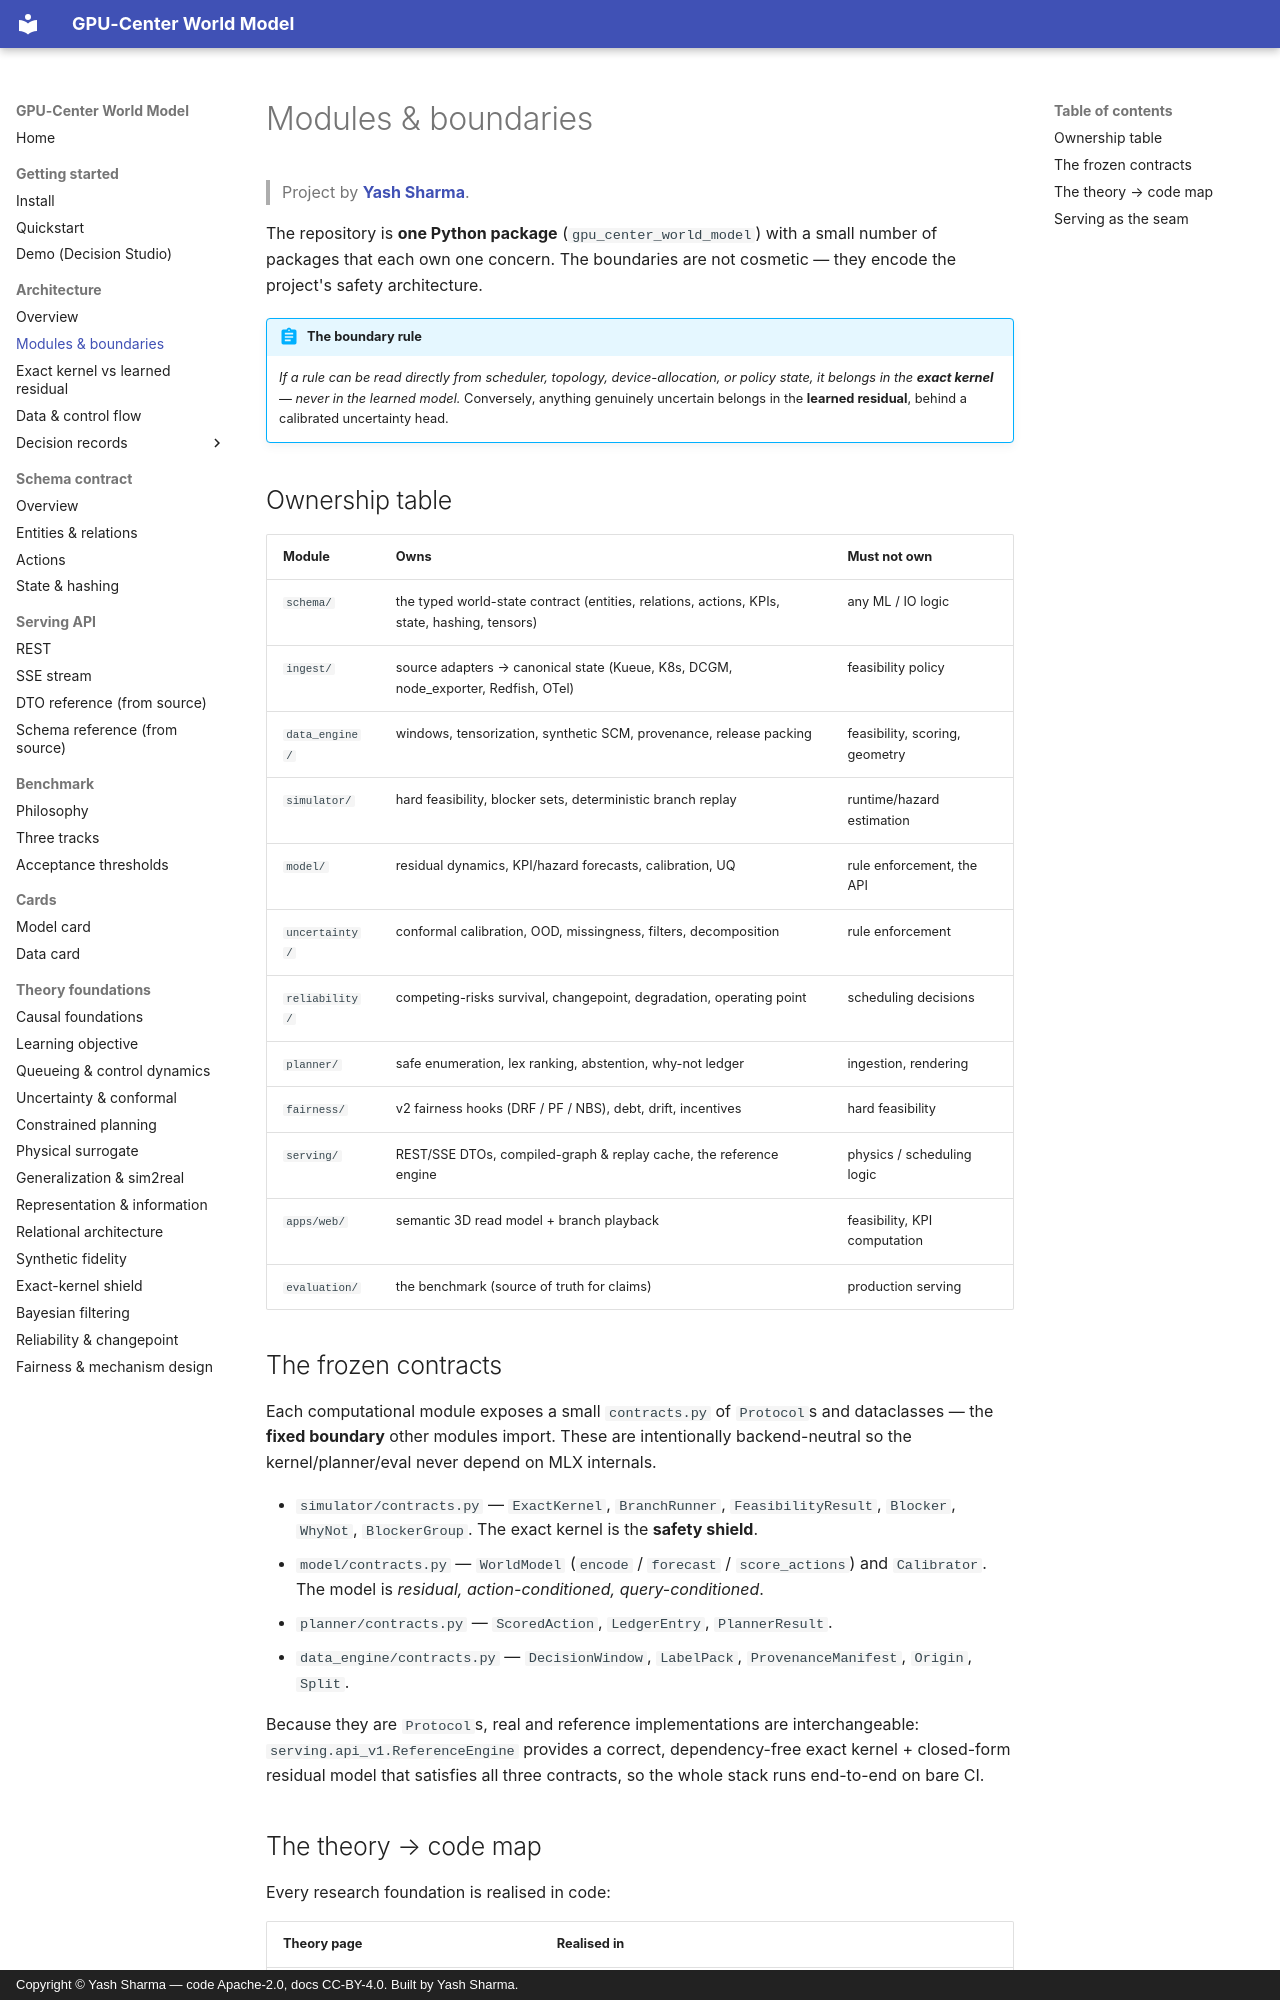

repository: YashSharmaa/World-Model · page: architecture/modules/index.html · generator: mkdocs · copyright: Copyright © Yash Sharma — code Apache-2.0, docs CC-BY-4.0. Built by Yash Sharma.

<!--
  GPU-Center World Model — module boundaries.
  Author:  Yash Sharma · https://www.linkedin.com/in/yashsharmaa/
  License: CC-BY-4.0
-->

# Modules & boundaries

> Project by **[Yash Sharma](https://www.linkedin.com/in/yashsharmaa/)**.

The repository is **one Python package** (`gpu_center_world_model`) with a small
number of packages that each own one concern. The boundaries are not cosmetic —
they encode the project's safety architecture.

!!! abstract "The boundary rule"
    *If a rule can be read directly from scheduler, topology, device-allocation,
    or policy state, it belongs in the **exact kernel** — never in the learned
    model.* Conversely, anything genuinely uncertain belongs in the **learned
    residual**, behind a calibrated uncertainty head.

## Ownership table

| Module | Owns | Must **not** own |
|---|---|---|
| `schema/` | the typed world-state contract (entities, relations, actions, KPIs, state, hashing, tensors) | any ML / IO logic |
| `ingest/` | source adapters → canonical state (Kueue, K8s, DCGM, node_exporter, Redfish, OTel) | feasibility policy |
| `data_engine/` | windows, tensorization, synthetic SCM, provenance, release packing | feasibility, scoring, geometry |
| `simulator/` | hard feasibility, blocker sets, deterministic branch replay | runtime/hazard estimation |
| `model/` | residual dynamics, KPI/hazard forecasts, calibration, UQ | rule enforcement, the API |
| `uncertainty/` | conformal calibration, OOD, missingness, filters, decomposition | rule enforcement |
| `reliability/` | competing-risks survival, changepoint, degradation, operating point | scheduling decisions |
| `planner/` | safe enumeration, lex ranking, abstention, why-not ledger | ingestion, rendering |
| `fairness/` | v2 fairness hooks (DRF / PF / NBS), debt, drift, incentives | hard feasibility |
| `serving/` | REST/SSE DTOs, compiled-graph & replay cache, the reference engine | physics / scheduling logic |
| `apps/web/` | semantic 3D read model + branch playback | feasibility, KPI computation |
| `evaluation/` | the benchmark (source of truth for claims) | production serving |

## The frozen contracts

Each computational module exposes a small `contracts.py` of `Protocol`s and
dataclasses — the **fixed boundary** other modules import. These are intentionally
backend-neutral so the kernel/planner/eval never depend on MLX internals.

- `simulator/contracts.py` — `ExactKernel`, `BranchRunner`, `FeasibilityResult`,
  `Blocker`, `WhyNot`, `BlockerGroup`. The exact kernel is the **safety shield**.
- `model/contracts.py` — `WorldModel` (`encode` / `forecast` / `score_actions`)
  and `Calibrator`. The model is *residual, action-conditioned, query-conditioned*.
- `planner/contracts.py` — `ScoredAction`, `LedgerEntry`, `PlannerResult`.
- `data_engine/contracts.py` — `DecisionWindow`, `LabelPack`, `ProvenanceManifest`,
  `Origin`, `Split`.

Because they are `Protocol`s, real and reference implementations are
interchangeable: `serving.api_v1.ReferenceEngine` provides a correct,
dependency-free exact kernel + closed-form residual model that satisfies all three
contracts, so the whole stack runs end-to-end on bare CI.
